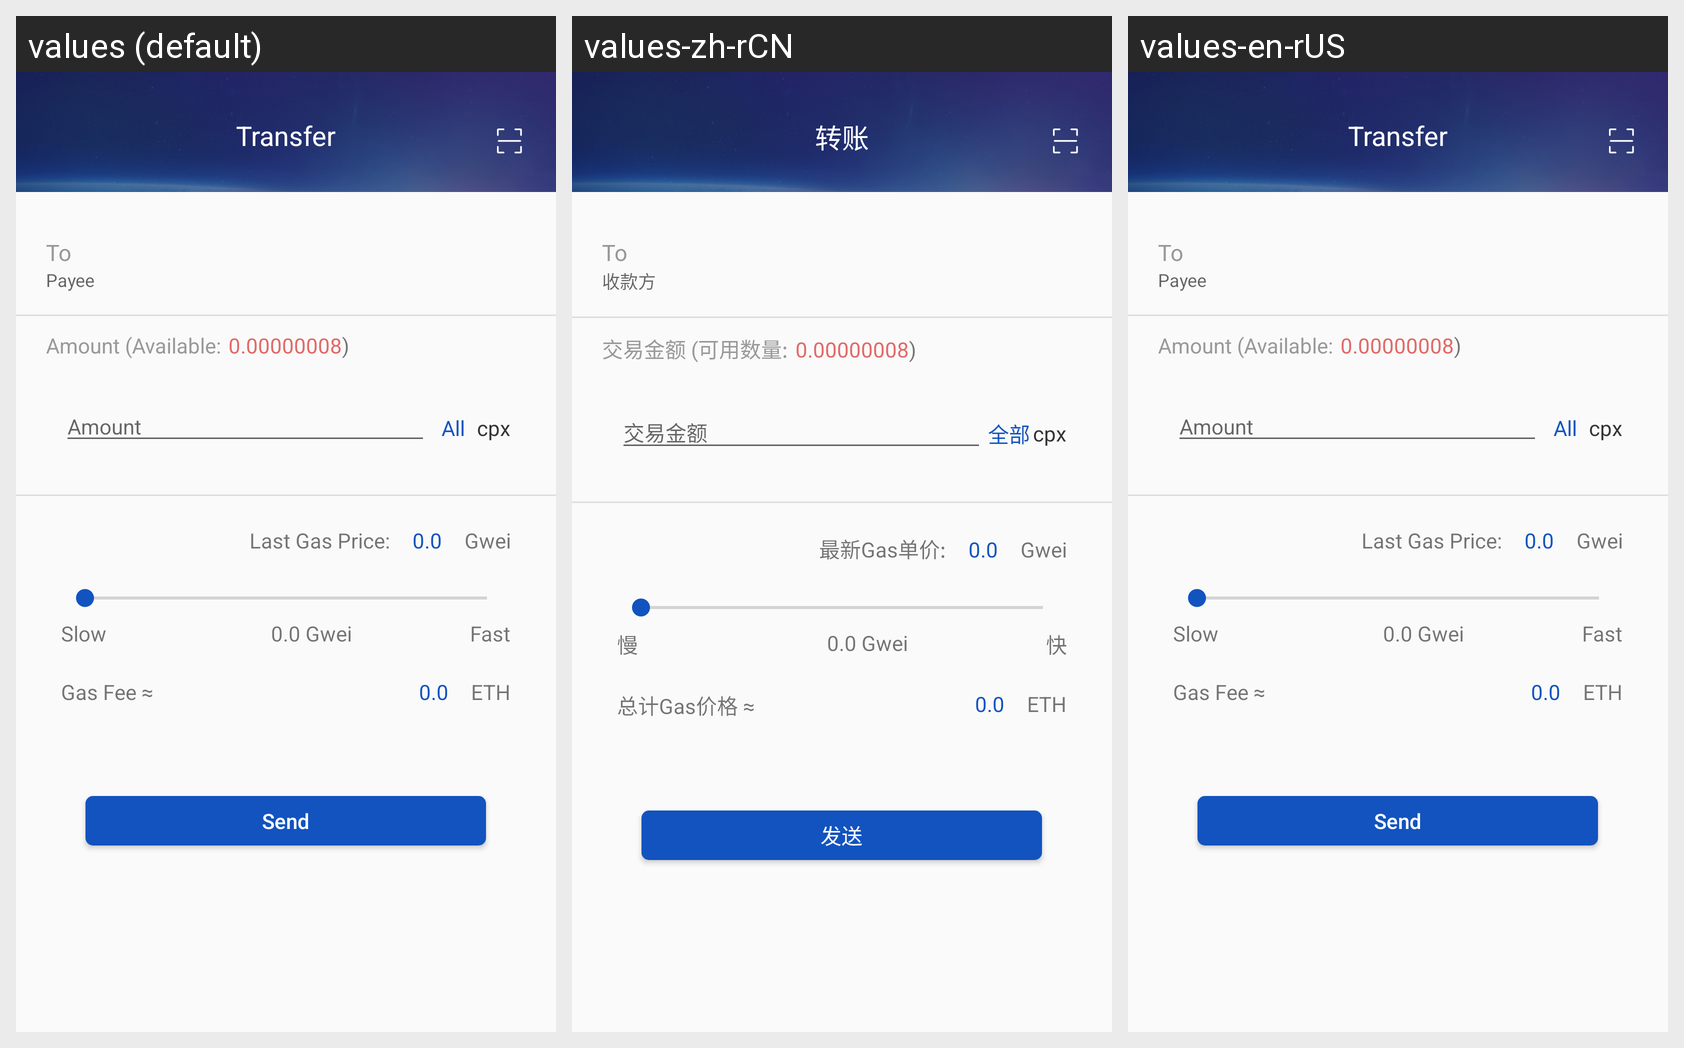

Translations of the strings shown on this Android screen, per locale in the grid:
Android screen res/layout/activity_transfer.xml rendered under 3 locales, left to right: values (default), values-zh-rCN, values-en-rUS. Device: Nexus 5 (rendered at 1080×1920; each locale shown at half size, 540×960, under a caption strip naming it); theme AppTheme.
Strings drawn on this screen, with the default value and each locale's value (text and hints the layout hard-codes, and strings that could not be matched under every locale, appear in the picture but are not listed):

transfer
  values: Transfer
  values-zh-rCN: 转账
  values-en-rUS: Transfer

to
  values: To
  values-zh-rCN: To
  values-en-rUS: To

payee
  values: Payee
  values-zh-rCN: 收款方
  values-en-rUS: Payee

available_amount
  values: Amount (Available:
  values-zh-rCN: 交易金额 (可用数量:
  values-en-rUS: Amount (Available:

transfer_amount
  values: Amount
  values-zh-rCN: 交易金额
  values-en-rUS: Amount

amount_all
  values: All
  values-zh-rCN: 全部
  values-en-rUS: All

current_gas_price
  values: Last Gas Price:
  values-zh-rCN: 最新Gas单价:
  values-en-rUS: Last Gas Price:

seek_bar_slow
  values: Slow
  values-zh-rCN: 慢
  values-en-rUS: Slow

seek_bar_fast
  values: Fast
  values-zh-rCN: 快
  values-en-rUS: Fast

gas_fee
  values: Gas Fee ≈
  values-zh-rCN: 总计Gas价格 ≈
  values-en-rUS: Gas Fee ≈

send
  values: Send
  values-zh-rCN: 发送
  values-en-rUS: Send
